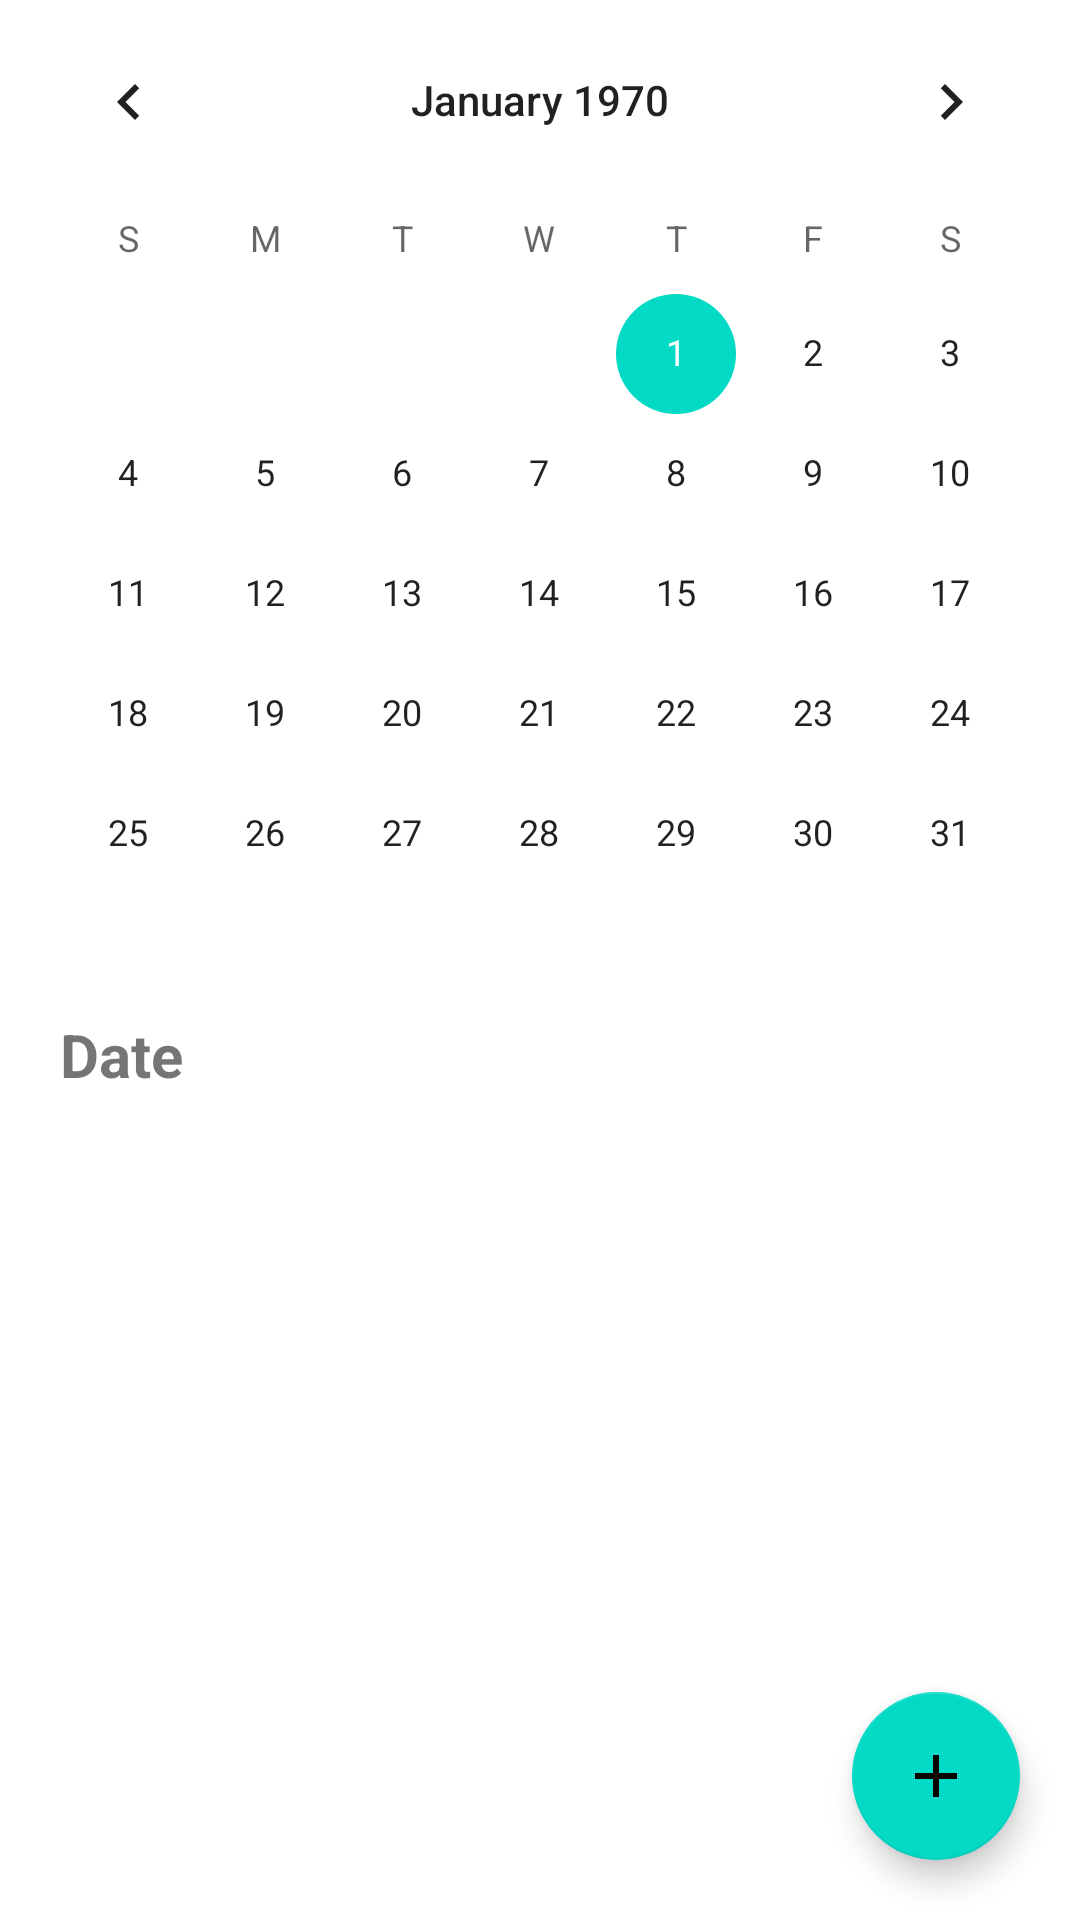

Here is an Android app screen rendered from its layout file. Give the layout XML and the strings, colors and styles it references.
<!-- AndroidManifest.xml: application theme MyApplication -->
<!-- res/layout/activity_calendar.xml -->
<?xml version="1.0" encoding="utf-8"?>
<androidx.constraintlayout.widget.ConstraintLayout xmlns:android="http://schemas.android.com/apk/res/android"
    xmlns:app="http://schemas.android.com/apk/res-auto"
    xmlns:tools="http://schemas.android.com/tools"
    android:layout_width="match_parent"
    android:layout_height="match_parent">

    <CalendarView
        android:id="@+id/calendarView"
        android:layout_width="match_parent"
        android:layout_height="wrap_content"
        app:layout_constraintEnd_toEndOf="parent"
        app:layout_constraintHorizontal_bias="0.5"
        app:layout_constraintStart_toStartOf="parent"
        app:layout_constraintTop_toTopOf="parent" />

    <TextView
        android:id="@+id/tvtodayDate"
        android:layout_width="match_parent"
        android:layout_height="wrap_content"
        android:text="Date"
        android:textStyle="bold"
        android:textSize="20dp"
        android:layout_marginStart="20dp"
        app:layout_constraintTop_toBottomOf="@+id/calendarView"/>


    <androidx.recyclerview.widget.RecyclerView
        android:id="@+id/calendarRecyclerview"
        android:layout_width="match_parent"
        android:layout_height="0dp"
        android:layout_marginStart="20dp"
        android:layout_marginTop="10dp"
        android:layout_marginEnd="20dp"
        android:layout_marginBottom="20dp"
        app:layoutManager="androidx.recyclerview.widget.LinearLayoutManager"
        app:layout_constraintBottom_toBottomOf="parent"
        app:layout_constraintEnd_toEndOf="parent"
        app:layout_constraintHorizontal_bias="0.0"
        app:layout_constraintStart_toStartOf="parent"
        app:layout_constraintTop_toBottomOf="@+id/tvtodayDate"
        app:layout_constraintVertical_bias="0.0"
        tools:listitem="@layout/activity_planlist" />

    <com.google.android.material.floatingactionbutton.FloatingActionButton
        android:id="@+id/calendar_DialogButton"
        android:layout_width="wrap_content"
        android:layout_height="wrap_content"
        android:layout_marginEnd="20dp"
        android:layout_marginBottom="20dp"
        android:clickable="true"
        android:focusable="true"
        android:src="@drawable/ic_baseline_add_24"
        app:layout_constraintBottom_toBottomOf="parent"
        app:layout_constraintEnd_toEndOf="parent" />

</androidx.constraintlayout.widget.ConstraintLayout>
<!-- res/layout/activity_planlist.xml (included above) -->
<?xml version="1.0" encoding="utf-8"?>
<layout xmlns:android="http://schemas.android.com/apk/res/android">

    <FrameLayout
        android:layout_width="match_parent"
        android:layout_height="wrap_content">

        <LinearLayout
            android:layout_width="match_parent"
            android:layout_height="match_parent"
            android:orientation="horizontal"
            android:weightSum="10">

            <LinearLayout
                android:layout_width="match_parent"
                android:layout_height="match_parent"
                android:background="#eeeeee"
                android:layout_weight="2"/>

            <TextView
                android:id="@+id/tvRemove"
                android:layout_width="match_parent"
                android:layout_height="match_parent"
                android:background="#A53E3E"
                android:text="삭제"
                android:textColor="@color/white"
                android:gravity="center"
                android:layout_weight="4"/>
        </LinearLayout>

        <LinearLayout
            android:id="@+id/swipe_view"
            android:layout_width="match_parent"
            android:layout_height="match_parent"
            android:orientation="horizontal"
            android:clickable="true"
            android:focusable="true"
            android:background="@color/white">

            <LinearLayout
                android:layout_width="match_parent"
                android:layout_height="match_parent"
                android:orientation="horizontal"
                android:gravity="center_vertical"
                android:padding="10dp">


                <CheckBox
                    android:id="@+id/schedule_checkBox"
                    android:layout_width="wrap_content"
                    android:layout_height="wrap_content"
                    android:layout_gravity="center"/>

                <TextView
                    android:id="@+id/plan"
                    android:layout_width="wrap_content"
                    android:layout_height="wrap_content"
                    android:text="일정"
                    android:textSize="20dp"/>

            </LinearLayout>

            
        </LinearLayout>
    </FrameLayout>
</layout>
<!-- resources referenced by this layout -->
<resources>
  <color name="white">#FFFFFFFF</color>
  <!-- drawable ic_baseline_add_24 (drawable) -->
  <vector xmlns:android="http://schemas.android.com/apk/res/android"
      android:width="24dp"
      android:height="24dp"
      android:viewportWidth="24"
      android:viewportHeight="24"
      android:tint="#99FFFFFF">
    <path
        android:fillColor="@android:color/white"
        android:pathData="M19,13h-6v6h-2v-6H5v-2h6V5h2v6h6v2z"/>
  </vector>
  <style name="MyApplication" parent="Theme.MaterialComponents.DayNight.DarkActionBar">
          
          <item name="colorPrimary">@color/purple_500</item>
          <item name="colorPrimaryVariant">@color/purple_700</item>
          <item name="colorOnPrimary">@color/white</item>
          
          <item name="colorSecondary">@color/teal_200</item>
          <item name="colorSecondaryVariant">@color/teal_700</item>
          <item name="colorOnSecondary">@color/black</item>
          
          
          
          <item name="android:statusBarColor" tools:targetApi="l">#7B7A7C</item>
          
          <item name="windowNoTitle">true</item>
      </style>
  <color name="purple_500">#FF6200EE</color>
  <color name="purple_700">#FF3700B3</color>
  <color name="teal_200">#FF03DAC5</color>
  <color name="teal_700">#FF018786</color>
  <color name="black">#FF000000</color>
</resources>
